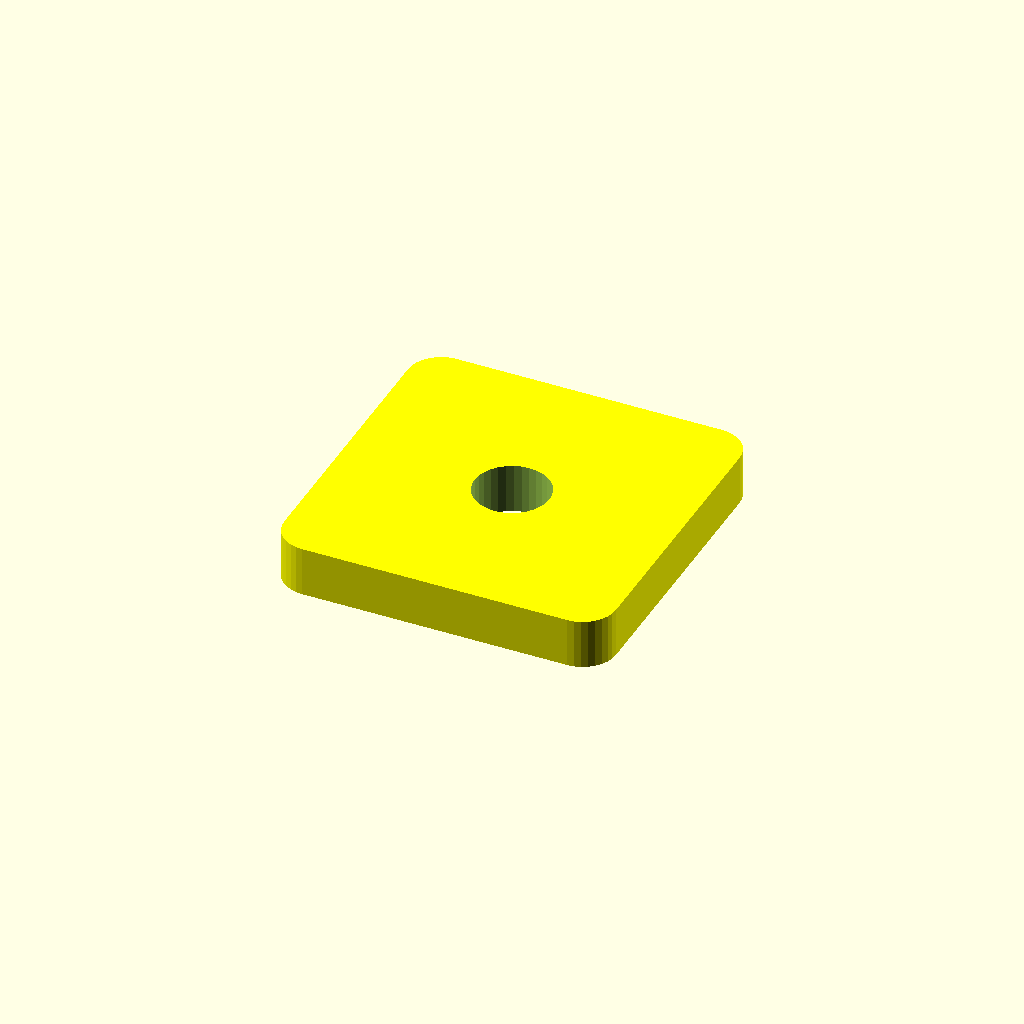
Cell 1 — every parameter at its default value.
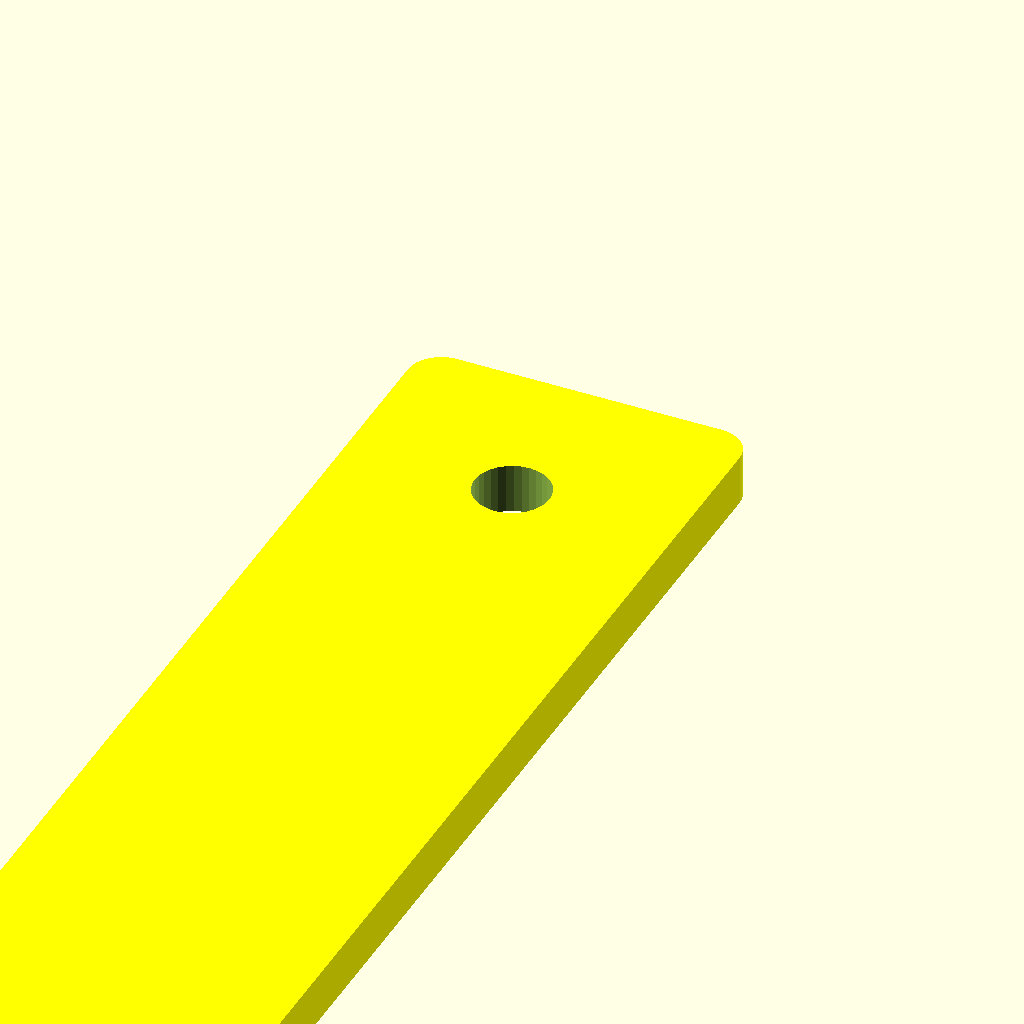
Cell 2: the same model with platelength = 200.
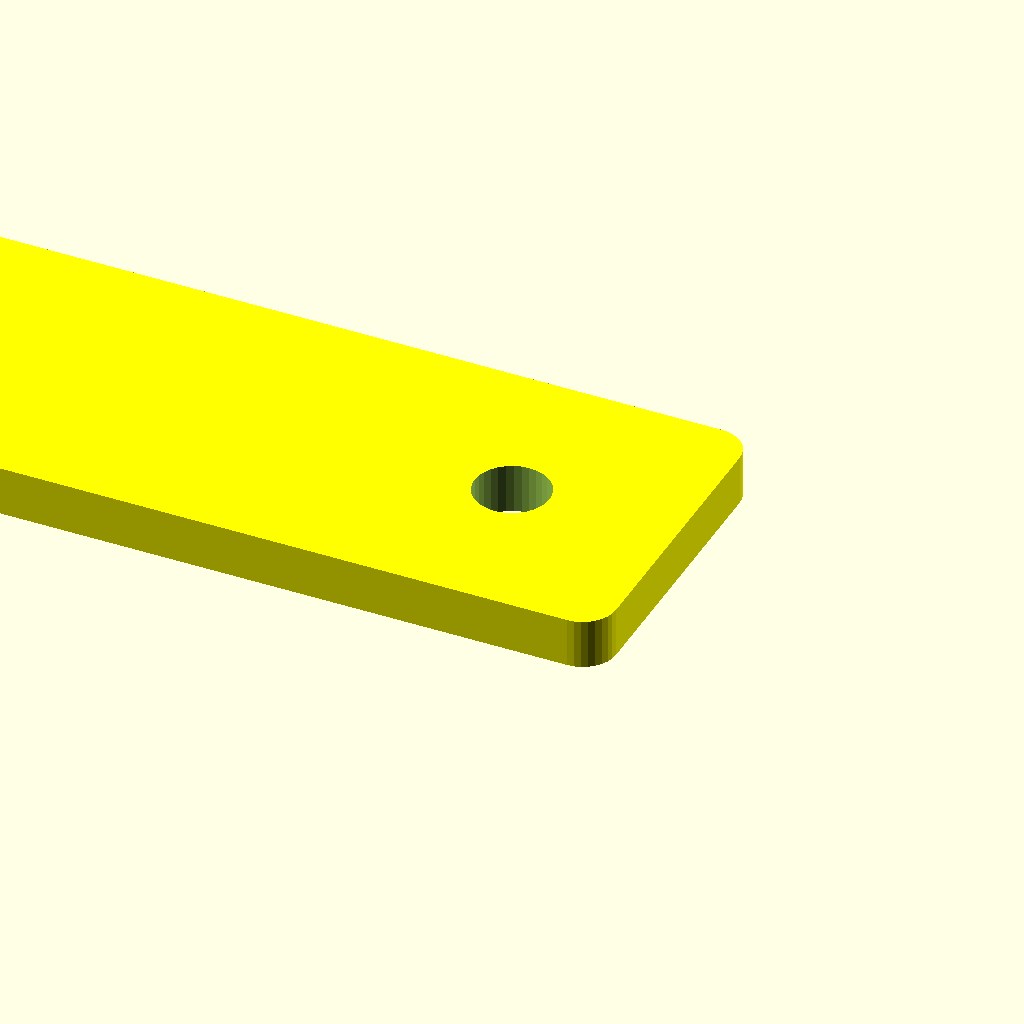
Cell 3: platewidthleft = 200 (everything else at default).
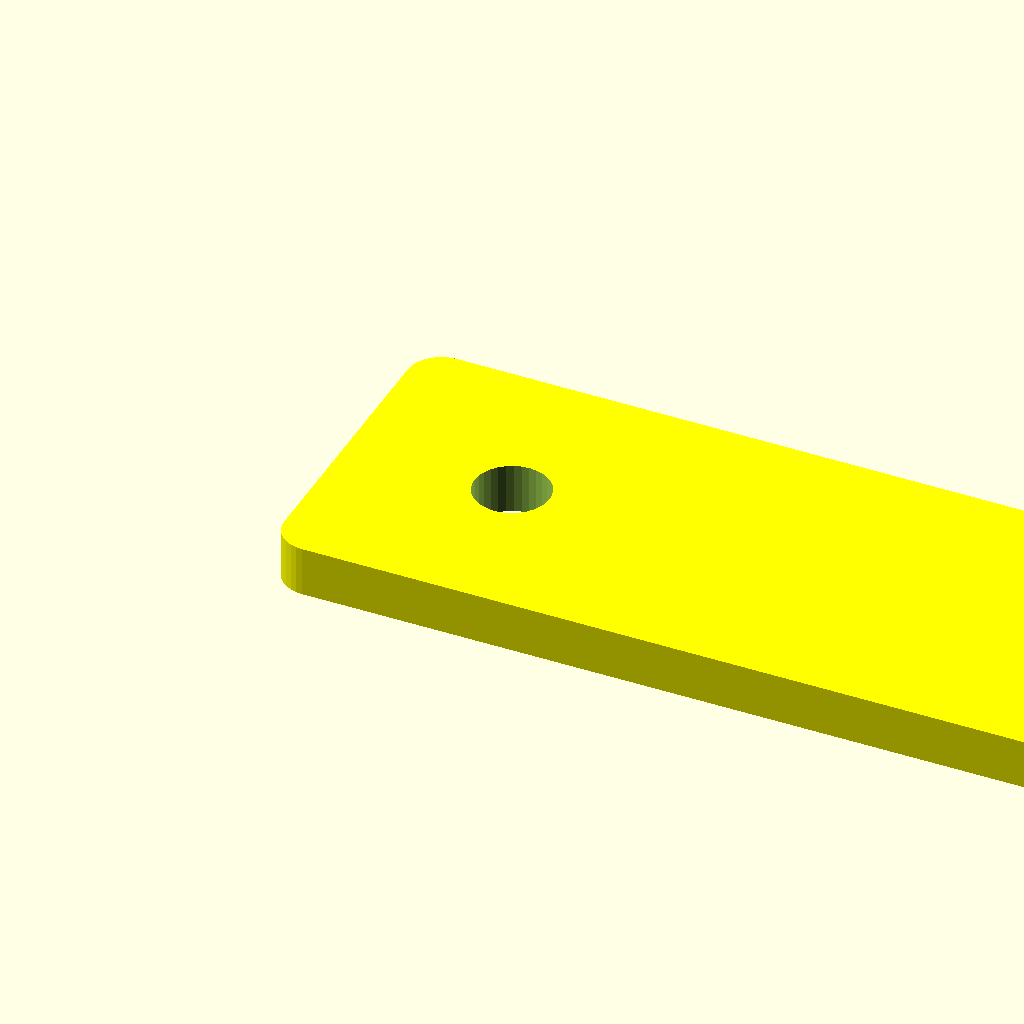
Cell 4: platewidthright = 200 (everything else at default).
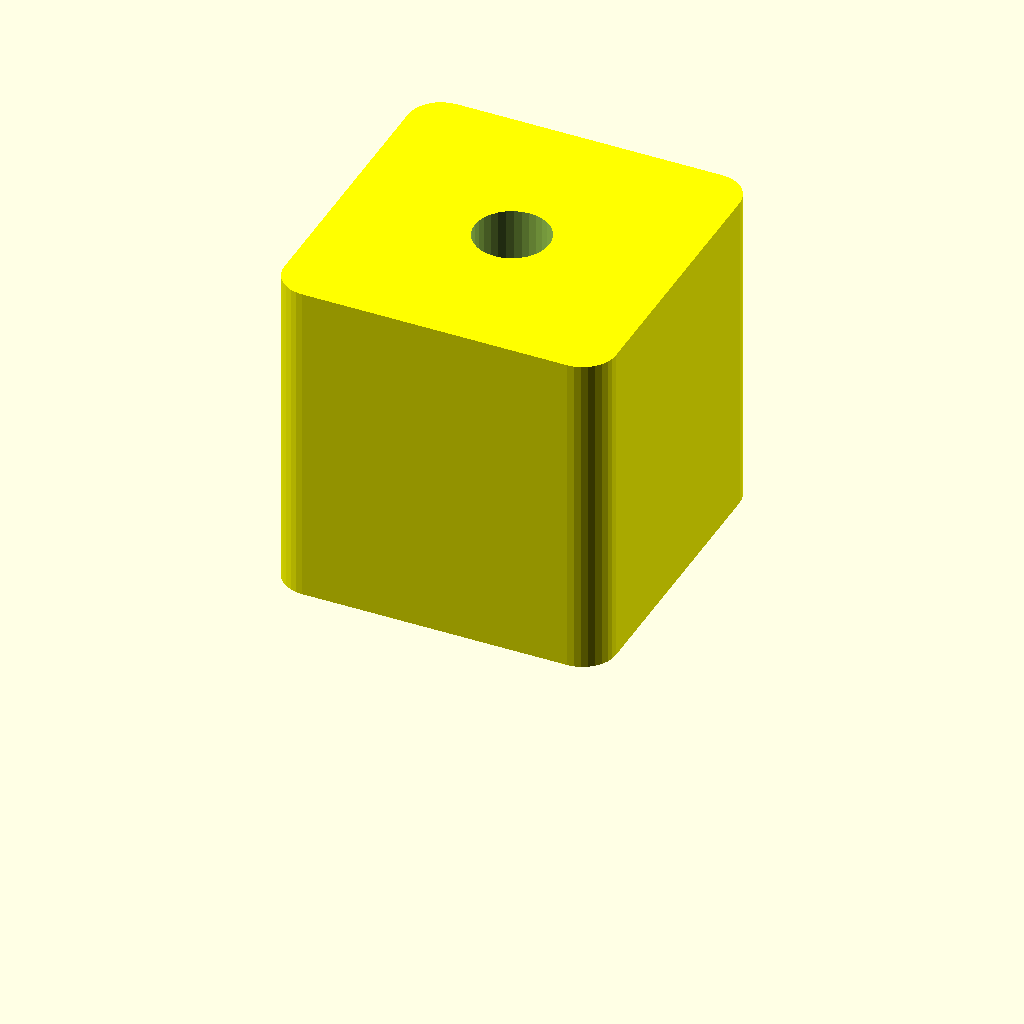
Cell 5 — platethick set to 20, the other parameters unchanged.
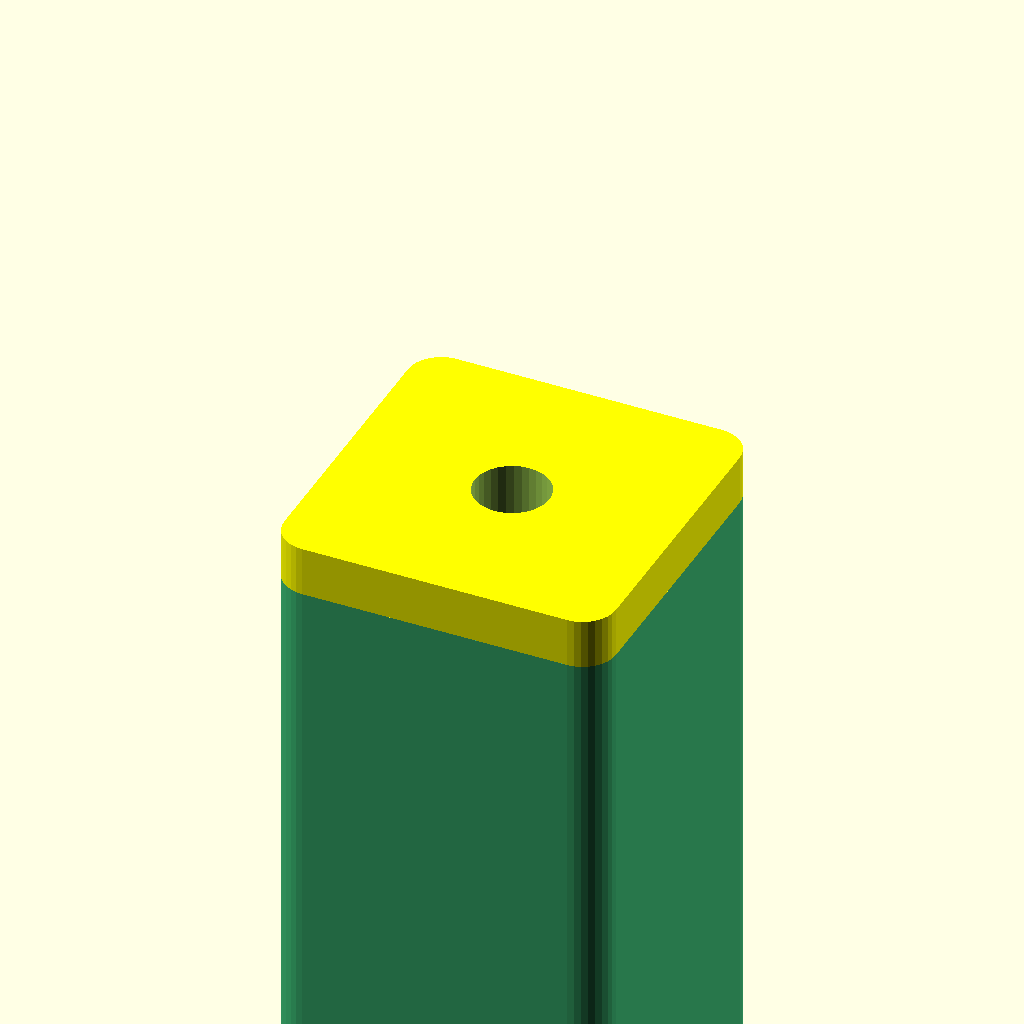
Cell 6: the same model with plateoffsetdepth = 100.
One fixed orthographic camera (rotation 55°, 0°, 25°; colour scheme Cornfield) for every cell.
Source of the model, inputs/thingiverse/files/thing-3024446/files/mount-spacer3.scad:
//By Coat, 29-jul-2018
//Licensed under the Creative Commons - Attribution license.

//primary parameters 

/*[The Base]*/
//The height of the plate (mm, Y direction)
platelength = 20; //[0:0.1:200]
//The width for mountingplate at the left side (mm, X-direction to the left)
platewidthleft = 10; //[0:0.1:200]
//The width for mountingplate at the right side (mm,, X-direction to the right)
platewidthright = 10; //[0:0.1:200]
//Thickness of the mounting plate (mm, left and right, Z-direction)
platethick = 3; //[0:0.1:20] 
//The offset of the plate from the object you will put it on (mm, Z-direction)
plateoffsetdepth = 0; //[0:0.1:100]
//Round corners Yes (1) or No (0)
roundcorner = 1;
//If using round corners use this radius (mm)
cornerrad = 2; //[0:0.1:20]
//Ridge for aligning 2020 alu frame , Yes (1) or No (0)
ridge2020 = 0;
/*[The optional Helpgrid]*/
//Helpgrid, 0 is none, >0 is line distance in mm. Do'nt forget to set it back to 0 (off) when your done. 
helpgridmm = 0; //[0:20]


/*[Hole 1]*/
//Give the X-position in mm. Negative for left side, positive for right side. 
mhole01x = 0; //[-200:0.1:200]
//Give the Y-position, always positive
mhole01y = 10; //[0:0.1:200]
//And give the diameter of the hole
mhole01diam = 4.5; //[0:0.1:200]

/*[Hole 2]*/
//Give the X-position in mm. Negative for left side, positive for right side. 
mhole02x = 0; //[-200:0.1:200]
//Give the Y-position, always positive
mhole02y = 0; //[0:0.1:200]
//And give the diameter of the hole
mhole02diam = 4.5; //[0:0.1:200]

/*[Hole 3]*/
//Give the X-position in mm. Negative for left side, positive for right side. 
mhole03x = 0; //[-200:0.1:200]
//Give the Y-position, always positive
mhole03y = 0; //[0:0.1:200]
//And give the diameter of the hole
mhole03diam = 4.5; //[0:0.1:200]

/*[Hole 4]*/
//Give the X-position in mm. Negative for left side, positive for right side. 
mhole04x = 0; //[-200:0.1:200]
//Give the Y-position, always positive
mhole04y = 0; //[0:0.1:200]
//And give the diameter of the hole
mhole04diam = 4.5; //[0:0.1:200]

/*[Hole 5]*/
//Give the X-position in mm. Negative for left side, positive for right side. 
mhole05x = 0; //[-200:0.1:200]
//Give the Y-position, always positive
mhole05y = 0; //[0:0.1:200]
//And give the diameter of the hole
mhole05diam = 4.5; //[0:0.1:200]

/*[Hole 6]*/
// Give the X-position in mm. Negative for left side, positive for right side. 
mhole06x = 0; //[-200:0.1:200]
//Give the Y-position, always positive
mhole06y = 0; //[0:0.1:200]
//And give the diameter of the hole
mhole06diam = 4.5; //[0:0.1:200]

/*[Hole 7]*/
//Give the X-position in mm. Negative for left side, positive for right side. 
mhole07x = 0; //[-200:0.1:200]
//Give the Y-position, always positive
mhole07y = 0; //[0:0.1:200]
//And give the diameter of the hole
mhole07diam = 4.5; //[0:0.1:200]

/*[Hole 8]*/
//Give the X-position in mm. Negative for left side, positive for right side. 
mhole08x = 0; //[-200:0.1:200]
//Give the Y-position, always positive
mhole08y = 0; //[0:0.1:200]
//And give the diameter of the hole
mhole08diam = 4.5; //[0:0.1:200]

/*[Hole 9]*/
//Give the X-position in mm. Negative for left side, positive for right side. 
mhole09x = 0; //[-200:0.1:200]
//Give the Y-position, always positive
mhole09y = 0; //[0:0.1:200]
//And give the diameter of the hole
mhole09diam = 4.5; //[0:0.1:200]

/*[Hole 10]*/
//Give the X-position in mm. Negative for left side, positive for right side. 
mhole10x= 0; //[-200:0.1:200]
//Give the Y-position, always positive
mhole10y = 0; //[0:0.1:200]
//And give the diameter of the hole
mhole10diam = 4.5; //[0:0.1:200]

module corner(cr, pt)
{
  if (roundcorner)
  {
    $fn = 32;
    cylinder(r=cr, h = pt);
  }
  else
  {
    $fn = 4;
    rotate([0,0,45])
    cylinder(r=sqrt(2)*cr, h = pt);
  } 
}

module hullplate(dwr,dwl,dh,cr,pt)
{
  hull()
  {
    translate([dwr, dh,0])    //topright
      corner(cr, pt);
    translate([dwl, dh,0])    //topleft
      corner(cr, pt);
    translate([dwl, -dh,0])   //bottomleft
      corner(cr, pt);
    translate([dwr, -dh,0])   //bottomright
      corner(cr, pt);
  }
}

module plate()
{
  union()
  {
    color("Yellow") 
    hullplate(platewidthright - cornerrad2,    //width right side Mplate
              -platewidthleft + cornerrad2,    //width left side Mplate
              0.5*platelength - cornerrad2,    //height Mplate 
              cornerrad2,                      //cornerradius    
              platethick);                    //thickness Mplate  

    if(plateoffsetdepth!=0)
      color("MediumSeaGreen")
      translate([podx,0,-plateoffsetdepth]) 
         hullplate(0.5*podw-cornerrad2,         //width right side offsetplate
                   -0.5*podw+cornerrad2,        //width left side offsetplate
                   0.5*platelength-cornerrad2,  //height offsetplate
                   cornerrad2,                  //same cornerradius
                   plateoffsetdepth);          //thickness offsetplate

    if(ridge2020)   
       color("DarkOrange")  
       translate([rx,0,-0.5*rt - plateoffsetdepth]) 
         cube([rw,platelength,rt], center = true); 
  }
}

module mountinghole(xmh,ymh,diamh)
{
  if (xmh!=0||ymh!=0)
  { 
     $fn=32;
     translate([xmh,-ymh,0]) 
       cylinder(d = diamh, h = 3*(platethick + rt + plateoffsetdepth), center=true); 
  }  
}  

module helpgrid(wl,wr,hp,tp,dg)
{
  linew = 0.4;               //width gridlines 
  for(i = [0:dg:floor(wl)])  //grid left vertical
  {
    color([0,1,0]) translate([-i,-0.5*hp,tp])
      cube([linew,hp,linew], center = true);  
  }
  for(i = [0:dg:floor(hp)])  //grid left horizontal
  {
    color([0,1,0]) translate([-0.5*wl,-i,tp])
      cube([wl,linew,linew], center = true);  
  }
  for(i = [0:dg:floor(wr)])   //grid right vertical          
  {
     color([0,0.5,0]) translate([i,-0.5*hp,tp])
     cube([linew,hp,linew], center = true);  
  }
  for(i = [0:dg:floor(hp)])  //grid right horizontal          
  {
    color([0,0.5,0]) translate([0.5*wr,-i,tp])
      cube([wr,linew,linew], center = true);  
  }
  color([1,0,0]) translate([0,-0.5*hp,tp])  //0-line
    cube([linew*2,hp,linew], center = true);  
  color([1,0,0,0.2]) translate([0,-0.5*hp,tp]) //2020-frame-zone
    cube([podw,hp,linew/2], center = true);  
}  

//Main
//secondary parameters
rx = 0;    //position ridge
rt=1.4;     //thickness ridge
rw = 5.8; //width ridge
podx =0;  //position offsetplate;
podw =20; //width offsetplate

//recalculated parameters
cornerrad2 = min(max(cornerrad,1), 0.5*platelength, 0.5* (platewidthleft + platewidthright));  //max -> you need a radius also with square. min -> radius can't be bigger than the half of the buidsizes.

//the Thing
difference()
{
  union()
  {
    translate([0,-0.5*platelength,0])
      plate();
    if(helpgridmm > 0)
      helpgrid(platewidthleft, platewidthright, platelength, platethick,helpgridmm);
  }
  mountinghole(mhole01x,mhole01y, mhole01diam);
  mountinghole(mhole02x,mhole02y, mhole02diam);
  mountinghole(mhole03x,mhole03y, mhole03diam);
  mountinghole(mhole04x,mhole04y, mhole04diam);
  mountinghole(mhole05x,mhole05y, mhole05diam);
  mountinghole(mhole06x,mhole06y, mhole06diam);
  mountinghole(mhole07x,mhole07y, mhole07diam);
  mountinghole(mhole08x,mhole08y, mhole08diam);
  mountinghole(mhole09x,mhole09y, mhole09diam);
  mountinghole(mhole10x,mhole10y, mhole10diam);
}
Parameter table extracted from the source (name, type, default, range or options):
platelength: number, default 20, range 0 to 200, step 0.1
platewidthleft: number, default 10, range 0 to 200, step 0.1
platewidthright: number, default 10, range 0 to 200, step 0.1
platethick: number, default 3, range 0 to 20, step 0.1
plateoffsetdepth: number, default 0, range 0 to 100, step 0.1
roundcorner: number, default 1
cornerrad: number, default 2, range 0 to 20, step 0.1
ridge2020: number, default 0
helpgridmm: number, default 0, range 0 to 20
mhole01x: number, default 0, range -200 to 200, step 0.1
mhole01y: number, default 10, range 0 to 200, step 0.1
mhole01diam: number, default 4.5, range 0 to 200, step 0.1
mhole02x: number, default 0, range -200 to 200, step 0.1
mhole02y: number, default 0, range 0 to 200, step 0.1
mhole02diam: number, default 4.5, range 0 to 200, step 0.1
mhole03x: number, default 0, range -200 to 200, step 0.1
mhole03y: number, default 0, range 0 to 200, step 0.1
mhole03diam: number, default 4.5, range 0 to 200, step 0.1
mhole04x: number, default 0, range -200 to 200, step 0.1
mhole04y: number, default 0, range 0 to 200, step 0.1
mhole04diam: number, default 4.5, range 0 to 200, step 0.1
mhole05x: number, default 0, range -200 to 200, step 0.1
mhole05y: number, default 0, range 0 to 200, step 0.1
mhole05diam: number, default 4.5, range 0 to 200, step 0.1
mhole06x: number, default 0, range -200 to 200, step 0.1
mhole06y: number, default 0, range 0 to 200, step 0.1
mhole06diam: number, default 4.5, range 0 to 200, step 0.1
mhole07x: number, default 0, range -200 to 200, step 0.1
mhole07y: number, default 0, range 0 to 200, step 0.1
mhole07diam: number, default 4.5, range 0 to 200, step 0.1
mhole08x: number, default 0, range -200 to 200, step 0.1
mhole08y: number, default 0, range 0 to 200, step 0.1
mhole08diam: number, default 4.5, range 0 to 200, step 0.1
mhole09x: number, default 0, range -200 to 200, step 0.1
mhole09y: number, default 0, range 0 to 200, step 0.1
mhole09diam: number, default 4.5, range 0 to 200, step 0.1
mhole10x: number, default 0, range -200 to 200, step 0.1
mhole10y: number, default 0, range 0 to 200, step 0.1
mhole10diam: number, default 4.5, range 0 to 200, step 0.1
